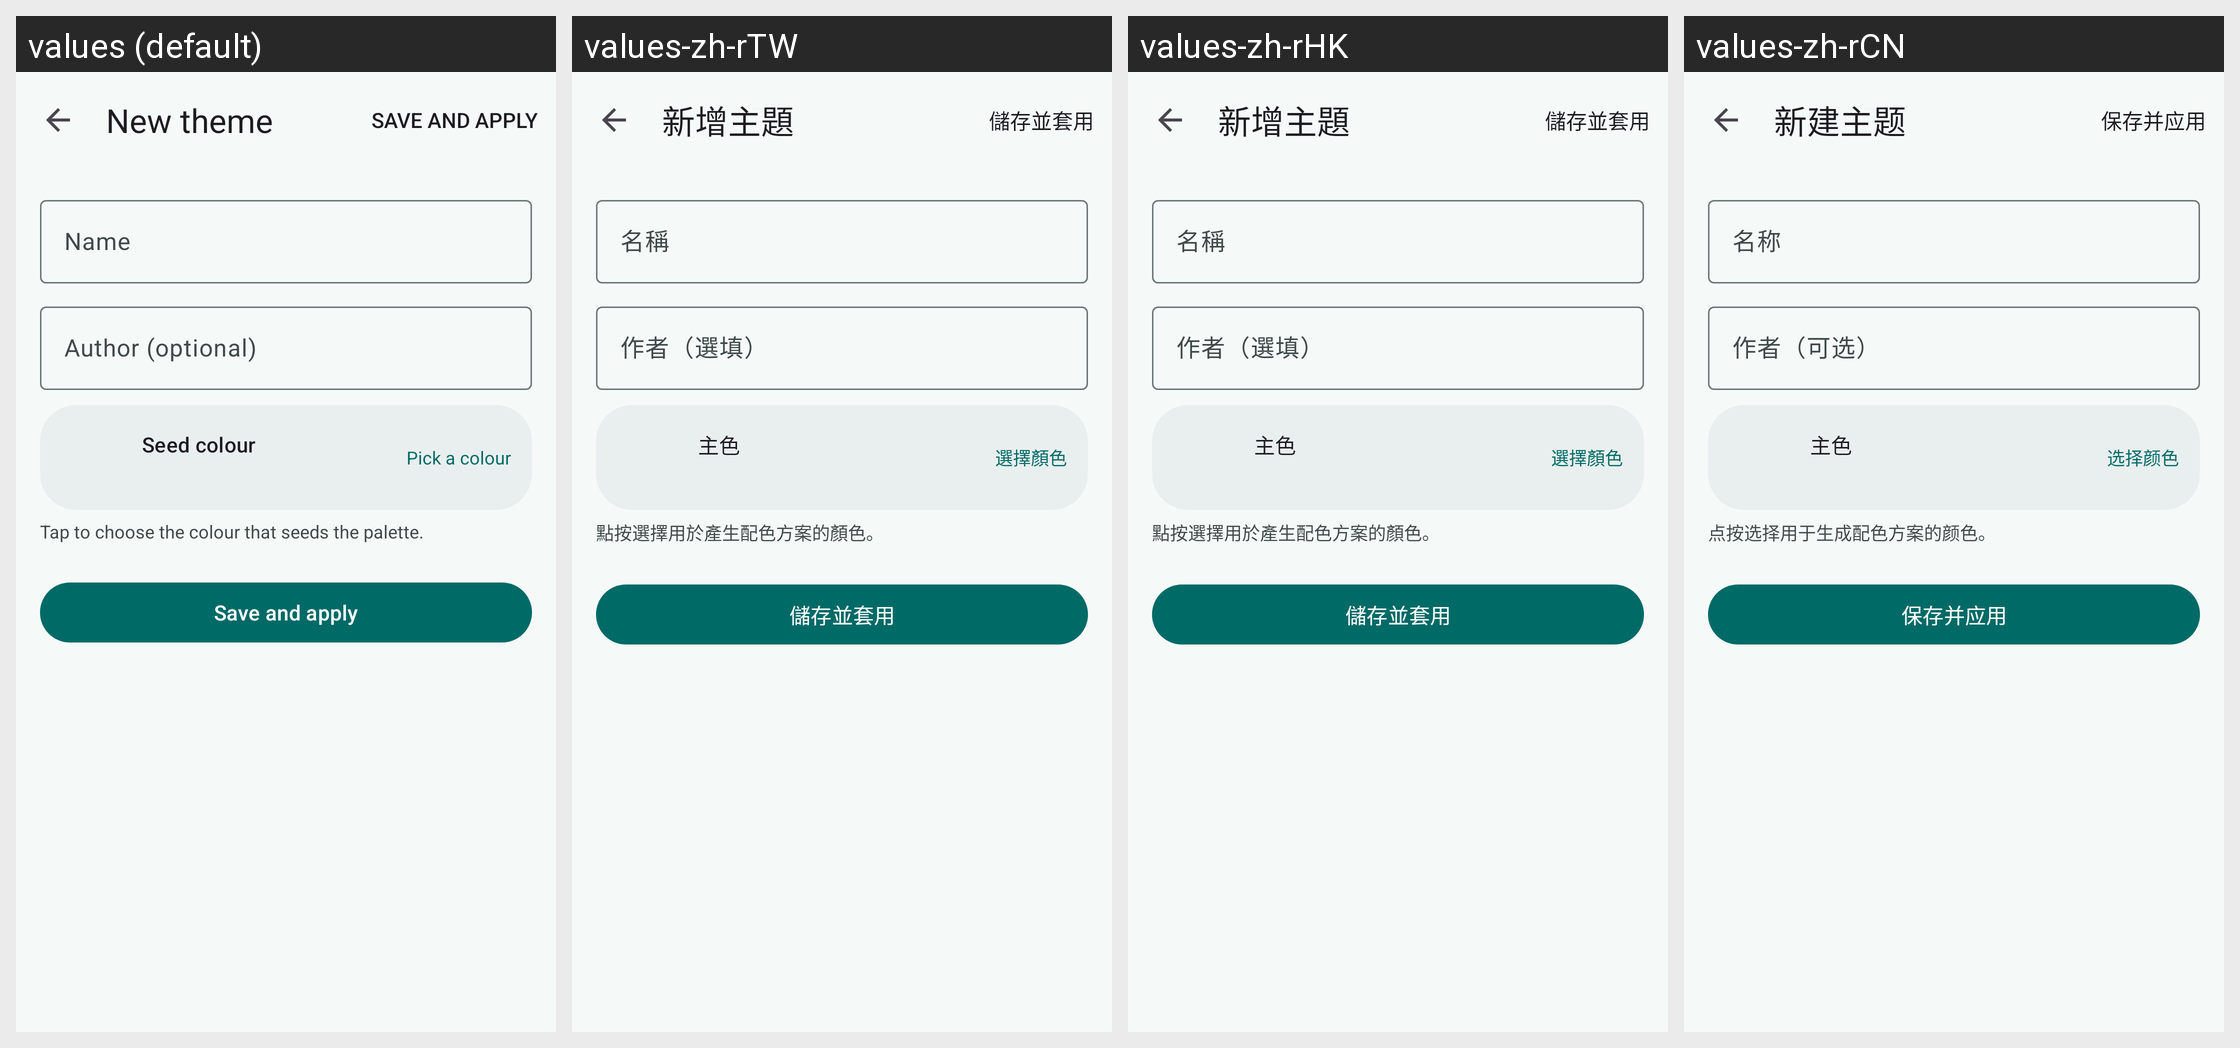

The Android screen above is rendered under several locales of the same app. Produce the string resources it draws, with the default and per-locale values.
Android screen res/layout/activity_theme_editor.xml rendered under 4 locales, left to right: values (default), values-zh-rTW, values-zh-rHK, values-zh-rCN. Device: Nexus 5 (rendered at 1080×1920; each locale shown at half size, 540×960, under a caption strip naming it); theme Theme.Powertv.
Strings drawn on this screen, with the default value and each locale's value (text and hints the layout hard-codes, and strings that could not be matched under every locale, appear in the picture but are not listed):

theme_editor_title
  values: New theme
  values-zh-rTW: 新增主題
  values-zh-rHK: 新增主題
  values-zh-rCN: 新建主题

theme_name
  values: Name
  values-zh-rTW: 名稱
  values-zh-rHK: 名稱
  values-zh-rCN: 名称

theme_author_label
  values: Author (optional)
  values-zh-rTW: 作者（選填）
  values-zh-rHK: 作者（選填）
  values-zh-rCN: 作者（可选）

theme_seed_color
  values: Seed colour
  values-zh-rTW: 主色
  values-zh-rHK: 主色
  values-zh-rCN: 主色

theme_pick_color
  values: Pick a colour
  values-zh-rTW: 選擇顏色
  values-zh-rHK: 選擇顏色
  values-zh-rCN: 选择颜色

theme_seed_hint
  values: Tap to choose the colour that seeds the palette.
  values-zh-rTW: 點按選擇用於產生配色方案的顏色。
  values-zh-rHK: 點按選擇用於產生配色方案的顏色。
  values-zh-rCN: 点按选择用于生成配色方案的颜色。

theme_save
  values: Save and apply
  values-zh-rTW: 儲存並套用
  values-zh-rHK: 儲存並套用
  values-zh-rCN: 保存并应用
